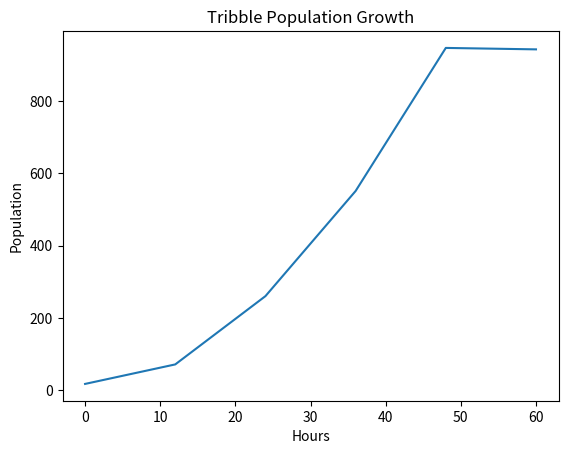

Generate this figure with matplotlib:
from random import randint, triangular, random
import matplotlib.pyplot as plt
import math
population = 1
step = 12
birth_rate = 0.85
death_rate = 0.2
predator_rate = 0.10
starvation_rate_baseline = 0.3
current_starvation_rate = starvation_rate_baseline
time = 0
x_coords = []
y_coords = []
for i in range(0, 6):
    population -= int(population * death_rate)
    current_starvation_rate = starvation_rate_baseline * \
        math.log(population, 10)
    population -= int(current_starvation_rate * population)
    if population < 1000:
        population -= int(population * predator_rate)
    else:
        population -= int(population * predator_rate * 1.2)
    for j in range(0, population):
        if random() <= birth_rate:
            population += int(triangular(1, 15, 20))
    x_coords.append(i * step)
    y_coords.append(population)
plt.figure()
plt.plot(x_coords, y_coords)
plt.xlabel("Hours")
plt.ylabel("Population")
plt.title("Tribble Population Growth")
plt.show()
